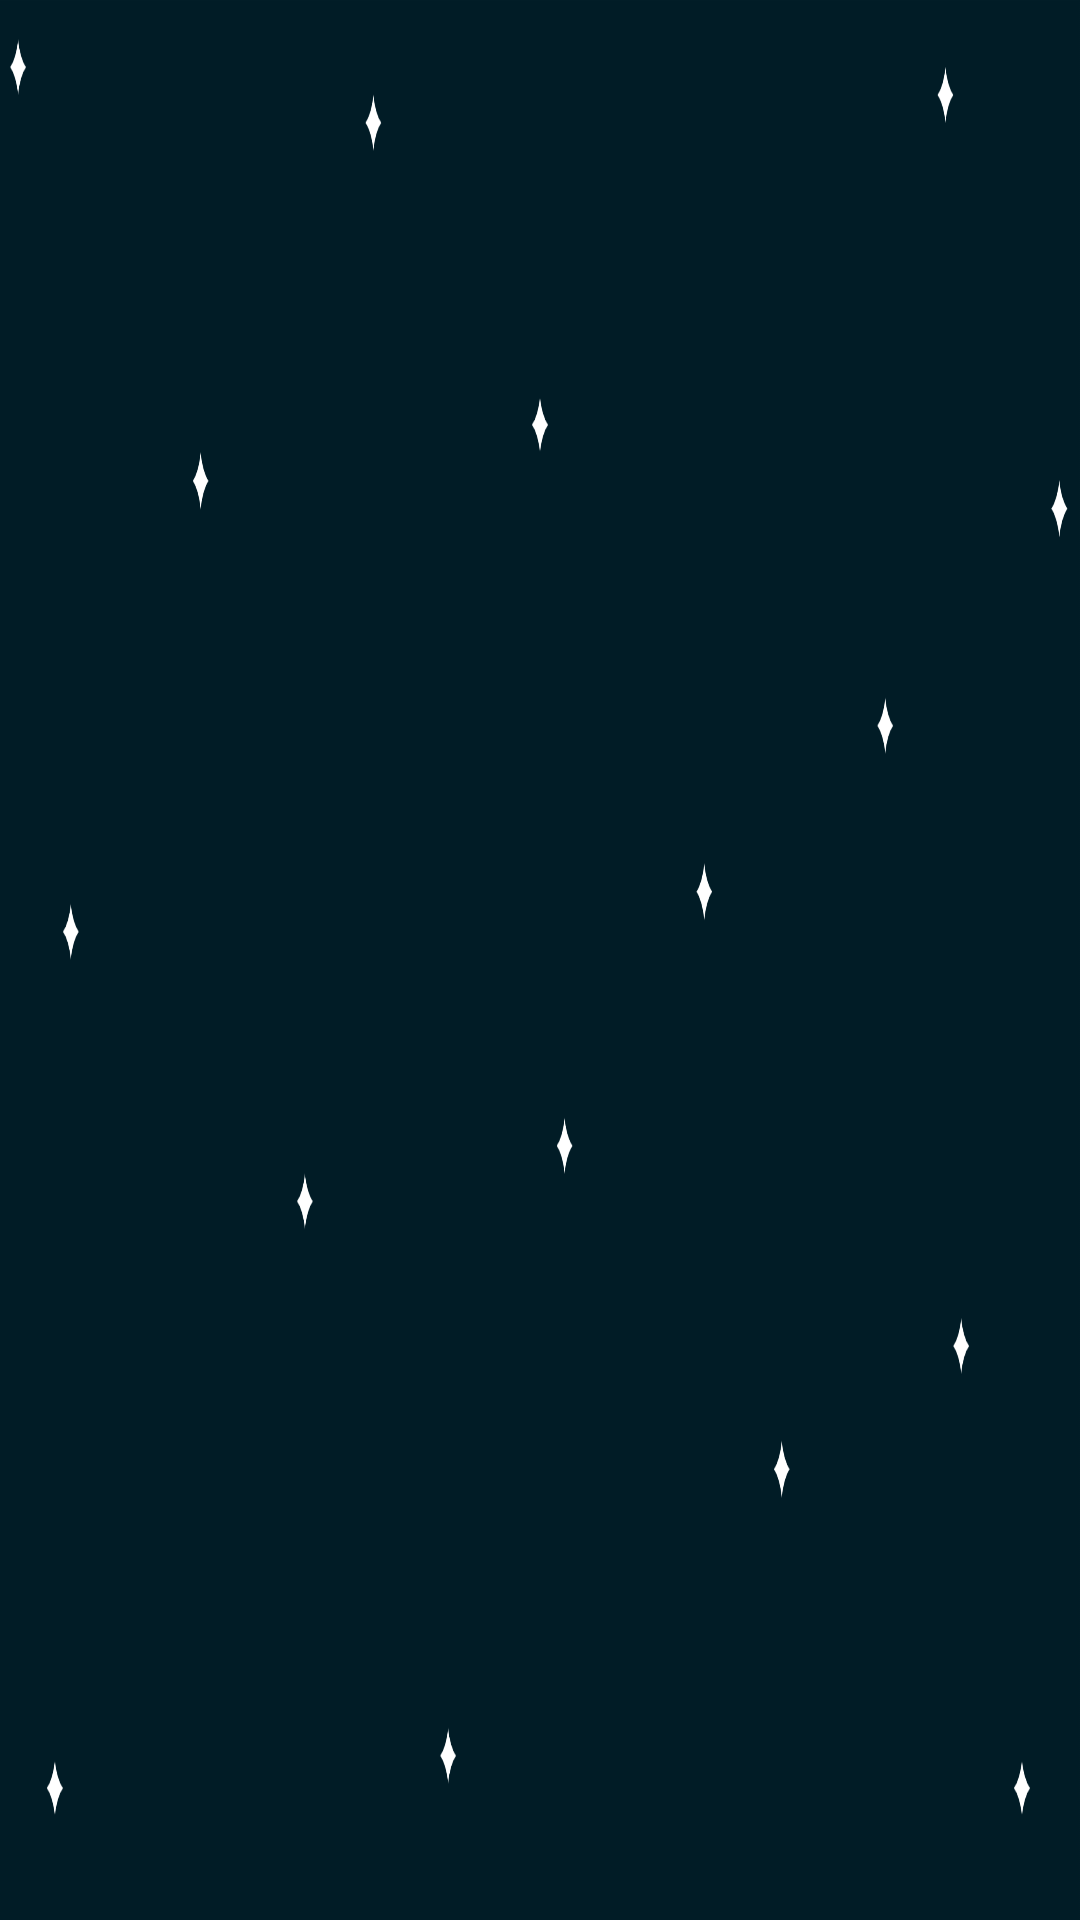

The Android layout XML behind this screen, and the referenced resources:
<!-- AndroidManifest.xml: application theme Theme.TestMiniRocket -->
<!-- res/layout/level_menu.xml -->
<?xml version="1.0" encoding="utf-8"?>
<androidx.constraintlayout.widget.ConstraintLayout xmlns:android="http://schemas.android.com/apk/res/android"
    xmlns:app="http://schemas.android.com/apk/res-auto"
    xmlns:tools="http://schemas.android.com/tools"
    android:layout_width="match_parent"
    android:layout_height="match_parent"
    android:background="@mipmap/wallpaper"
    android:screenOrientation="landscape"
    tools:context="game.example.testminirocket.secondActivity">

</androidx.constraintlayout.widget.ConstraintLayout>
<!-- resources referenced by this layout -->
<resources>
  <!-- mipmap wallpaper: png bitmap (mipmap-anydpi-v26, 16533 bytes) -->
  <style name="Theme.TestMiniRocket" parent="Theme.MaterialComponents.DayNight.DarkActionBar">
          
          <item name="colorPrimary">@color/purple_500</item>
          <item name="colorPrimaryVariant">@color/purple_700</item>
          <item name="colorOnPrimary">@color/white</item>
          
          <item name="colorSecondary">@color/teal_200</item>
          <item name="colorSecondaryVariant">@color/teal_700</item>
          <item name="colorOnSecondary">@color/black</item>
          
          <item name="android:statusBarColor" tools:targetApi="l">?attr/colorPrimaryVariant</item>
          
      </style>
  <color name="purple_500">#FF6200EE</color>
  <color name="purple_700">#FF3700B3</color>
  <color name="white">#FFFFFFFF</color>
  <color name="teal_200">#FF03DAC5</color>
  <color name="teal_700">#FF018786</color>
  <color name="black">#FF000000</color>
</resources>
